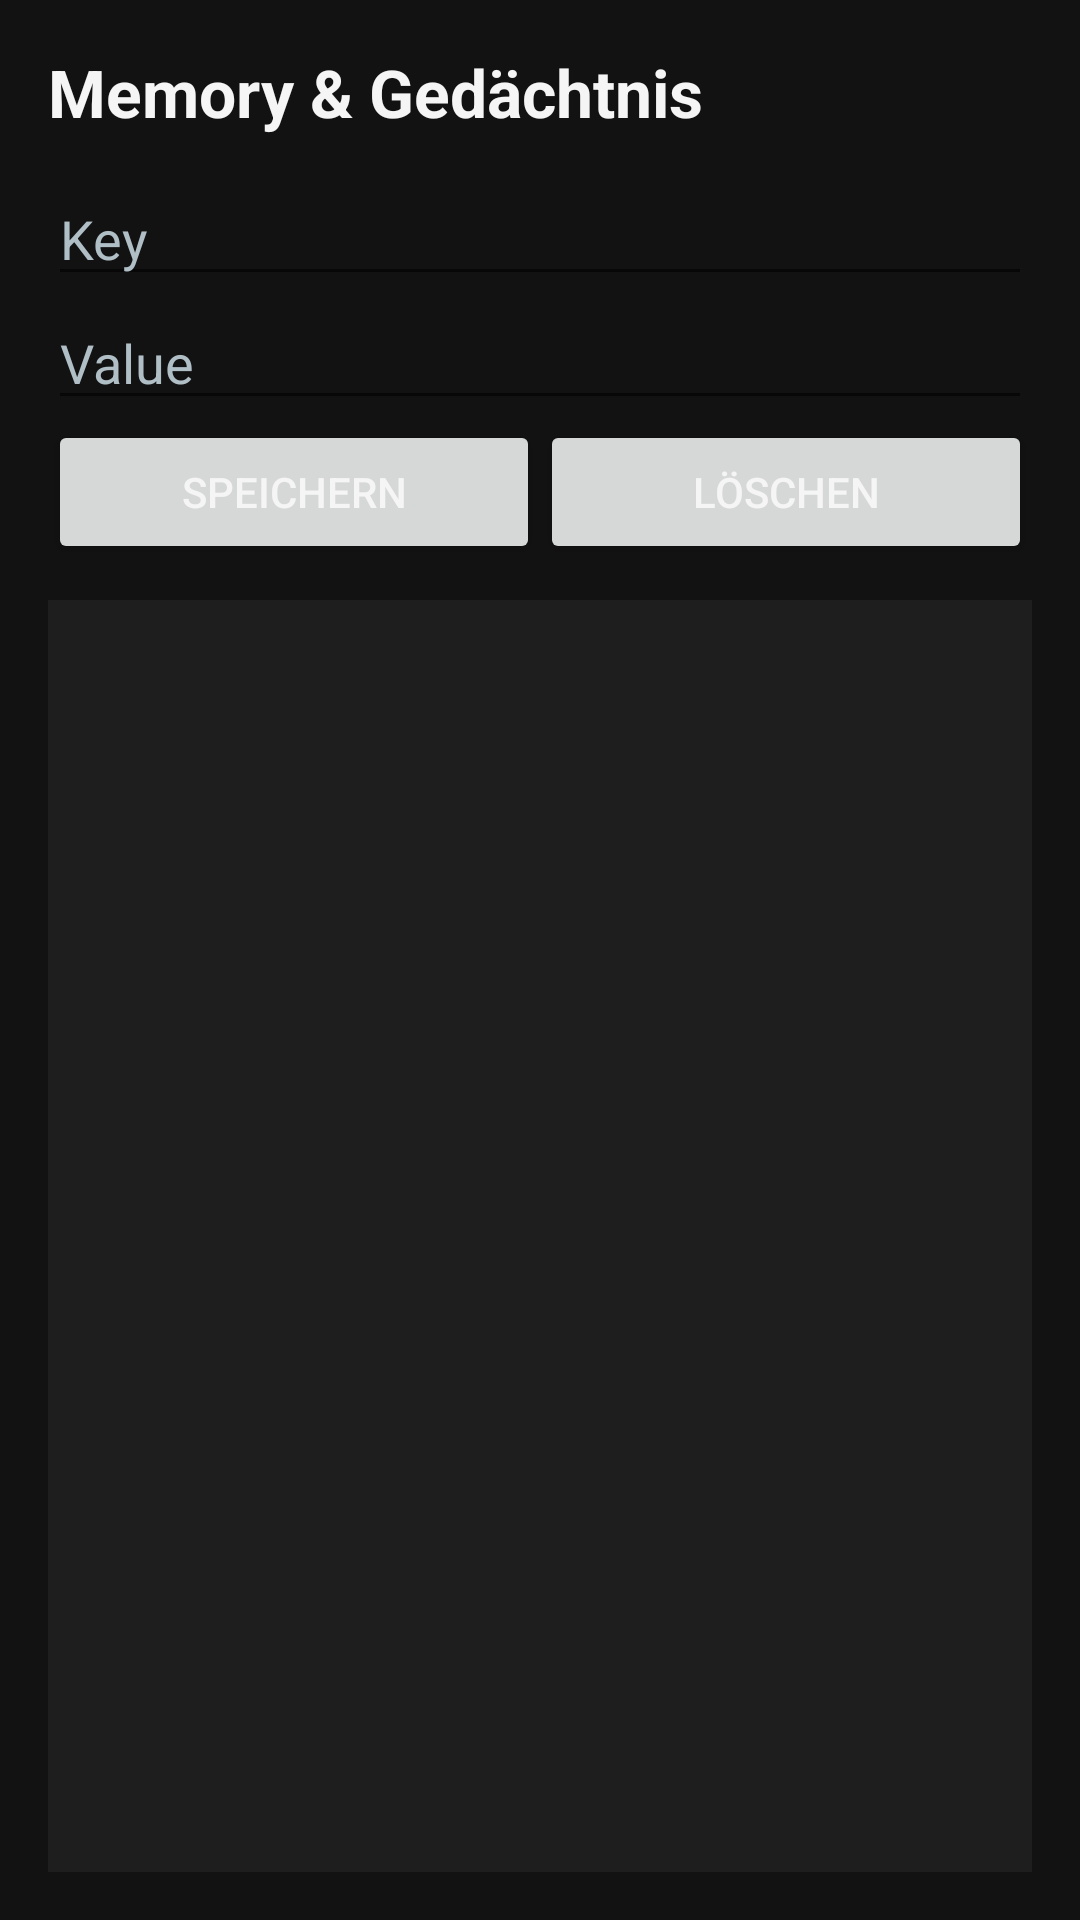

Here is an Android app screen rendered from its layout file. Give the layout XML and the strings, colors and styles it references.
<!-- AndroidManifest.xml: application theme Theme.AutonomerAgent -->
<!-- res/layout/fragment_memory.xml -->
<?xml version="1.0" encoding="utf-8"?>
<LinearLayout xmlns:android="http://schemas.android.com/apk/res/android"
    android:layout_width="match_parent"
    android:layout_height="match_parent"
    android:background="@color/grau_hintergrund"
    android:orientation="vertical"
    android:padding="16dp">

    <TextView
        android:layout_width="match_parent"
        android:layout_height="wrap_content"
        android:text="Memory &amp; Gedächtnis"
        android:textColor="@color/text_hell"
        android:textSize="22sp"
        android:textStyle="bold"
        android:paddingBottom="12dp" />

    <EditText
        android:id="@+id/memoryKey"
        android:layout_width="match_parent"
        android:layout_height="wrap_content"
        android:hint="Key"
        android:textColor="@color/text_hell"
        android:textColorHint="@color/text_gedimmt" />

    <EditText
        android:id="@+id/memoryValue"
        android:layout_width="match_parent"
        android:layout_height="wrap_content"
        android:hint="Value"
        android:textColor="@color/text_hell"
        android:textColorHint="@color/text_gedimmt" />

    <LinearLayout
        android:layout_width="match_parent"
        android:layout_height="wrap_content"
        android:orientation="horizontal">

        <Button
            android:id="@+id/memorySaveButton"
            android:layout_width="0dp"
            android:layout_height="wrap_content"
            android:layout_weight="1"
            android:text="Speichern" />

        <Button
            android:id="@+id/memoryDeleteButton"
            android:layout_width="0dp"
            android:layout_height="wrap_content"
            android:layout_weight="1"
            android:text="Löschen" />
    </LinearLayout>

    <androidx.recyclerview.widget.RecyclerView
        android:id="@+id/memoryRecycler"
        android:layout_width="match_parent"
        android:layout_height="0dp"
        android:layout_weight="1"
        android:layout_marginTop="12dp"
        android:background="@color/grau_karte" />
</LinearLayout>
<!-- resources referenced by this layout -->
<resources>
  <color name="grau_hintergrund">#FF121212</color>
  <color name="grau_karte">#FF1E1E1E</color>
  <color name="text_gedimmt">#FFB0BEC5</color>
  <color name="text_hell">#FFF5F5F5</color>
  <style name="Theme.AutonomerAgent" parent="Theme.MaterialComponents.DayNight.NoActionBar">
          <item name="colorPrimary">@color/gruen_akzent</item>
          <item name="colorPrimaryVariant">@color/gruen_akzent</item>
          <item name="colorOnPrimary">@color/grau_hintergrund</item>
          <item name="android:statusBarColor">@color/grau_hintergrund</item>
          <item name="android:windowBackground">@color/grau_hintergrund</item>
          <item name="android:textColor">@color/text_hell</item>
      </style>
  <color name="gruen_akzent">#FF7CB342</color>
</resources>
